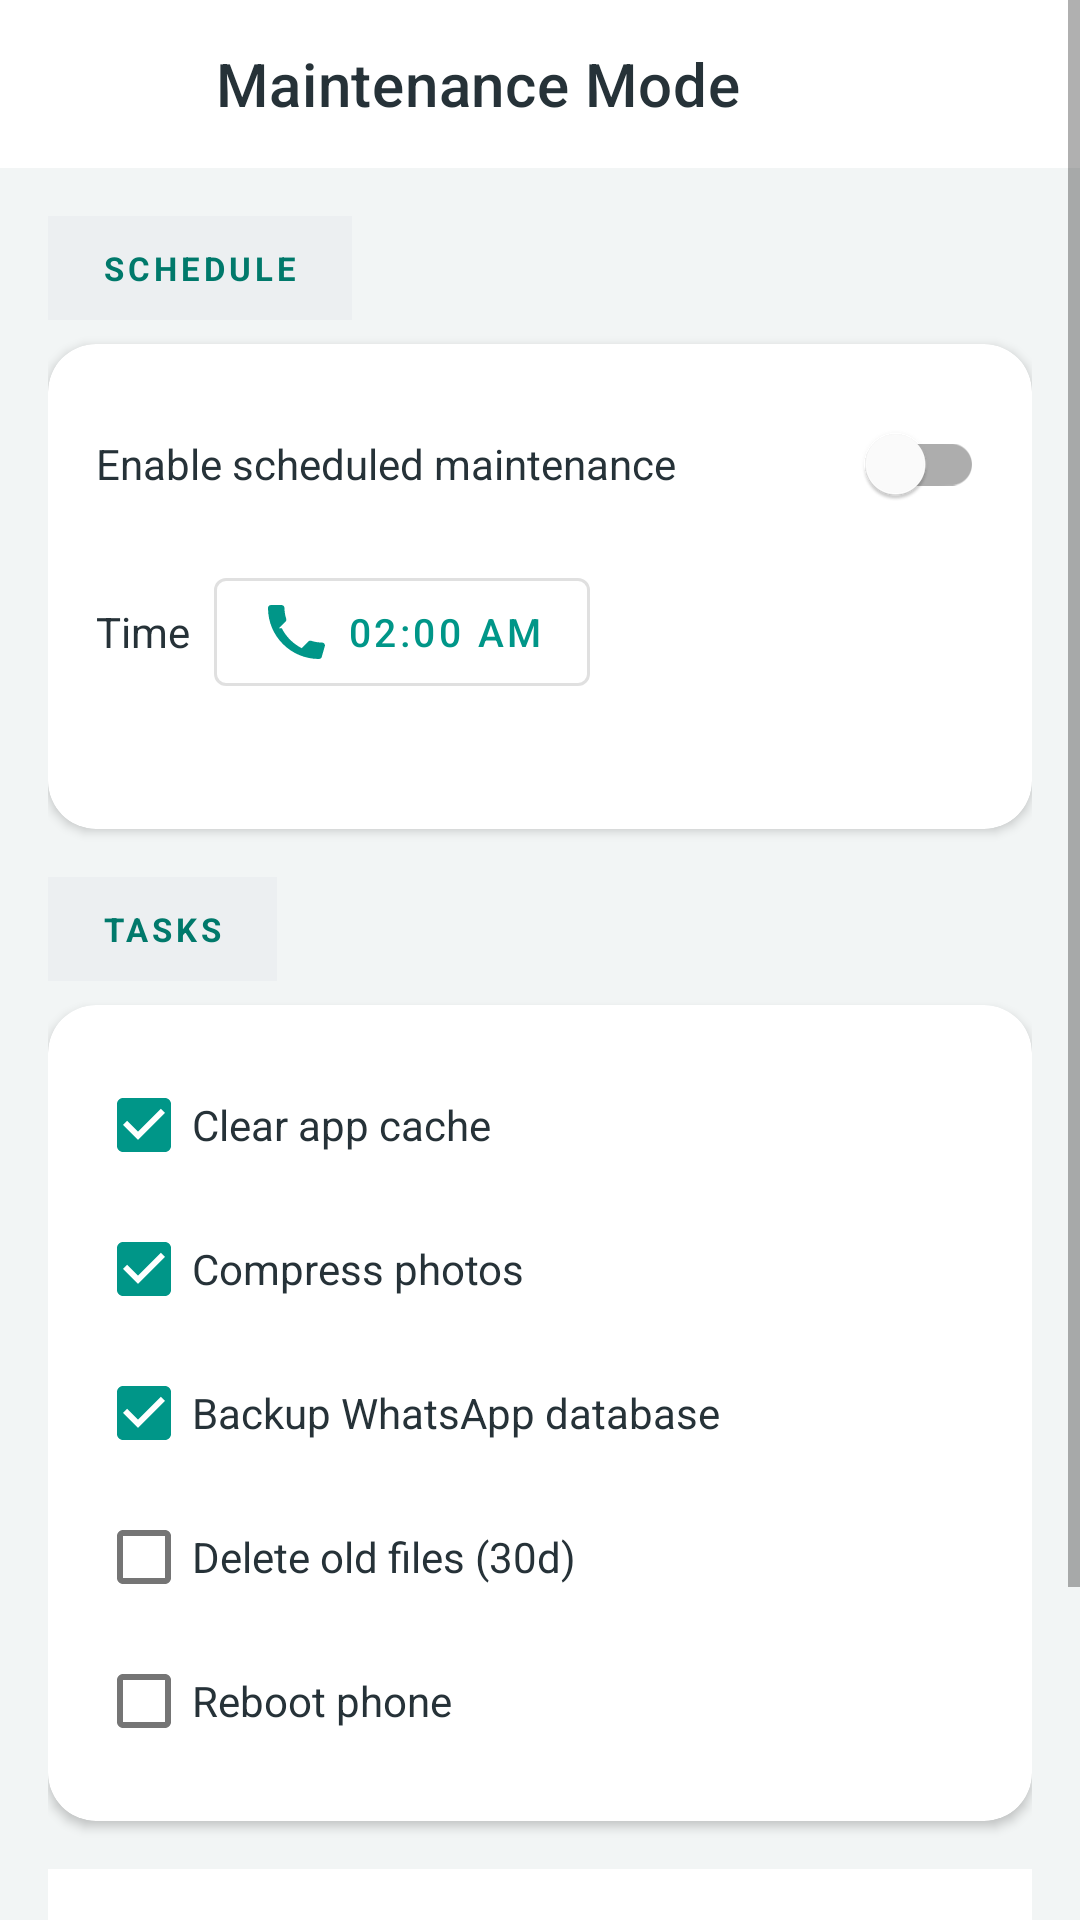

Layout XML and referenced resources for this Android screen:
<!-- AndroidManifest.xml: application theme Theme.LiteLink.NoActionBar -->
<!-- res/layout/activity_maintenance.xml -->
<?xml version="1.0" encoding="utf-8"?>
<ScrollView xmlns:android="http://schemas.android.com/apk/res/android"
    xmlns:app="http://schemas.android.com/apk/res-auto"
    android:layout_width="match_parent"
    android:layout_height="match_parent"
    android:background="@color/bg"
    android:fillViewport="true">

    <LinearLayout
        android:layout_width="match_parent"
        android:layout_height="wrap_content"
        android:orientation="vertical">

        <com.google.android.material.appbar.MaterialToolbar
            android:id="@+id/maintToolbar"
            android:layout_width="match_parent"
            android:layout_height="?attr/actionBarSize"
            android:background="@color/card"
            app:title="Maintenance Mode"
            app:navigationIcon="@drawable/ic_back"
            app:titleTextColor="@color/ink" />

        <LinearLayout
            android:layout_width="match_parent"
            android:layout_height="wrap_content"
            android:orientation="vertical"
            android:padding="16dp">

            <TextView
                android:layout_width="wrap_content"
                android:layout_height="wrap_content"
                android:text="  SCHEDULE  "
                android:textSize="11sp"
                android:textStyle="bold"
                android:textColor="@color/teal_700"
                android:letterSpacing="0.12"
                android:background="@color/pill_grey"
                android:padding="10dp"
                android:layout_marginBottom="8dp" />

            <com.google.android.material.card.MaterialCardView
                android:layout_width="match_parent"
                android:layout_height="wrap_content"
                app:cardBackgroundColor="@color/card"
                app:cardCornerRadius="16dp"
                app:cardElevation="2dp">

                <LinearLayout
                    android:layout_width="match_parent"
                    android:layout_height="wrap_content"
                    android:orientation="vertical"
                    android:padding="16dp">

                    <com.google.android.material.switchmaterial.SwitchMaterial
                        android:id="@+id/maintScheduledSwitch"
                        android:layout_width="match_parent"
                        android:layout_height="wrap_content"
                        android:text="Enable scheduled maintenance"
                        android:textSize="14sp"
                        android:textColor="@color/ink" />

                    <LinearLayout
                        android:layout_width="match_parent"
                        android:layout_height="wrap_content"
                        android:orientation="horizontal"
                        android:gravity="center_vertical"
                        android:layout_marginTop="8dp">

                        <TextView
                            android:layout_width="wrap_content"
                            android:layout_height="wrap_content"
                            android:text="Time"
                            android:textSize="14sp"
                            android:textColor="@color/ink" />

                        <com.google.android.material.button.MaterialButton
                            android:id="@+id/maintTimeButton"
                            style="@style/Widget.MaterialComponents.Button.OutlinedButton"
                            android:layout_width="wrap_content"
                            android:layout_height="wrap_content"
                            android:layout_marginStart="8dp"
                            android:text="02:00 AM"
                            app:icon="@drawable/ic_dial"
                            android:textSize="13sp" />
                    </LinearLayout>

                    <TextView
                        android:id="@+id/maintDaysText"
                        android:layout_width="match_parent"
                        android:layout_height="wrap_content"
                        android:textSize="13sp"
                        android:textColor="@color/muted"
                        android:layout_marginTop="8dp" />
                </LinearLayout>
            </com.google.android.material.card.MaterialCardView>

            <TextView
                android:layout_width="wrap_content"
                android:layout_height="wrap_content"
                android:text="  TASKS  "
                android:textSize="11sp"
                android:textStyle="bold"
                android:textColor="@color/teal_700"
                android:letterSpacing="0.12"
                android:background="@color/pill_grey"
                android:padding="10dp"
                android:layout_marginTop="16dp"
                android:layout_marginBottom="8dp" />

            <com.google.android.material.card.MaterialCardView
                android:layout_width="match_parent"
                android:layout_height="wrap_content"
                app:cardBackgroundColor="@color/card"
                app:cardCornerRadius="16dp"
                app:cardElevation="2dp">

                <LinearLayout
                    android:layout_width="match_parent"
                    android:layout_height="wrap_content"
                    android:orientation="vertical"
                    android:padding="16dp">

                    <com.google.android.material.checkbox.MaterialCheckBox
                        android:id="@+id/maintTaskCache"
                        android:layout_width="match_parent"
                        android:layout_height="wrap_content"
                        android:text="Clear app cache"
                        android:textSize="14sp"
                        android:textColor="@color/ink"
                        android:checked="true" />

                    <com.google.android.material.checkbox.MaterialCheckBox
                        android:id="@+id/maintTaskPhotos"
                        android:layout_width="match_parent"
                        android:layout_height="wrap_content"
                        android:text="Compress photos"
                        android:textSize="14sp"
                        android:textColor="@color/ink"
                        android:checked="true" />

                    <com.google.android.material.checkbox.MaterialCheckBox
                        android:id="@+id/maintTaskWhatsApp"
                        android:layout_width="match_parent"
                        android:layout_height="wrap_content"
                        android:text="Backup WhatsApp database"
                        android:textSize="14sp"
                        android:textColor="@color/ink"
                        android:checked="true" />

                    <com.google.android.material.checkbox.MaterialCheckBox
                        android:id="@+id/maintTaskOldFiles"
                        android:layout_width="match_parent"
                        android:layout_height="wrap_content"
                        android:text="Delete old files (30d)"
                        android:textSize="14sp"
                        android:textColor="@color/ink" />

                    <com.google.android.material.checkbox.MaterialCheckBox
                        android:id="@+id/maintTaskReboot"
                        android:layout_width="match_parent"
                        android:layout_height="wrap_content"
                        android:text="Reboot phone"
                        android:textSize="14sp"
                        android:textColor="@color/ink" />
                </LinearLayout>
            </com.google.android.material.card.MaterialCardView>

            <TextView
                android:id="@+id/maintDiagnostics"
                android:layout_width="match_parent"
                android:layout_height="wrap_content"
                android:text=""
                android:textSize="13sp"
                android:textColor="@color/muted"
                android:background="@color/card"
                android:padding="14dp"
                android:layout_marginTop="16dp" />

            <com.google.android.material.button.MaterialButton
                android:id="@+id/maintRunButton"
                android:layout_width="match_parent"
                android:layout_height="wrap_content"
                android:layout_marginTop="16dp"
                android:text="Run now"
                app:icon="@drawable/ic_play"
                android:textSize="13sp" />

            <TextView
                android:id="@+id/maintStatus"
                android:layout_width="match_parent"
                android:layout_height="wrap_content"
                android:text="Status: Not run yet"
                android:textSize="13sp"
                android:textColor="@color/muted"
                android:paddingTop="8dp" />
        </LinearLayout>
    </LinearLayout>
</ScrollView>
<!-- resources referenced by this layout -->
<resources>
  <color name="bg">#F2F5F5</color>
  <color name="card">#FFFFFF</color>
  <color name="ink">#263238</color>
  <color name="muted">#607D8B</color>
  <color name="pill_grey">#ECEFF1</color>
  <color name="teal_700">#00796B</color>
  <!-- drawable ic_back (drawable) -->
  <?xml version="1.0" encoding="utf-8"?>
  <vector xmlns:android="http://schemas.android.com/apk/res/android"
      android:width="24dp" android:height="24dp"
      android:viewportWidth="24" android:viewportHeight="24">
      <path android:fillColor="#FFFFFF"
          android:pathData="M20,11L7.83,11l5.59,-5.59L12,4l-8,8 8,8 1.41,-1.41L7.83,13L20,13v-2z" />
  </vector>
  <!-- drawable ic_dial (drawable) -->
  <?xml version="1.0" encoding="utf-8"?>
  <vector xmlns:android="http://schemas.android.com/apk/res/android"
      android:width="24dp" android:height="24dp"
      android:viewportWidth="24" android:viewportHeight="24">
      <path android:fillColor="#FFFFFF"
          android:pathData="M6.62,10.79c1.44,2.83 3.76,5.14 6.59,6.59l2.2,-2.2c0.27,-0.27 0.67,-0.36 1.02,-0.24 1.12,0.37 2.33,0.57 3.57,0.57 0.55,0 1,0.45 1,1L20,20c0,0.55 -0.45,1 -1,1 -9.39,0 -17,-7.61 -17,-17 0,-0.55 0.45,-1 1,-1h3.5c0.55,0 1,0.45 1,1 0,1.25 0.2,2.45 0.57,3.57 0.11,0.35 0.03,0.74 -0.25,1.02l-2.2,2.2z" />
  </vector>
  <style name="Theme.LiteLink.NoActionBar">
          <item name="windowActionBar">false</item>
          <item name="windowNoTitle">true</item>
      </style>
</resources>
